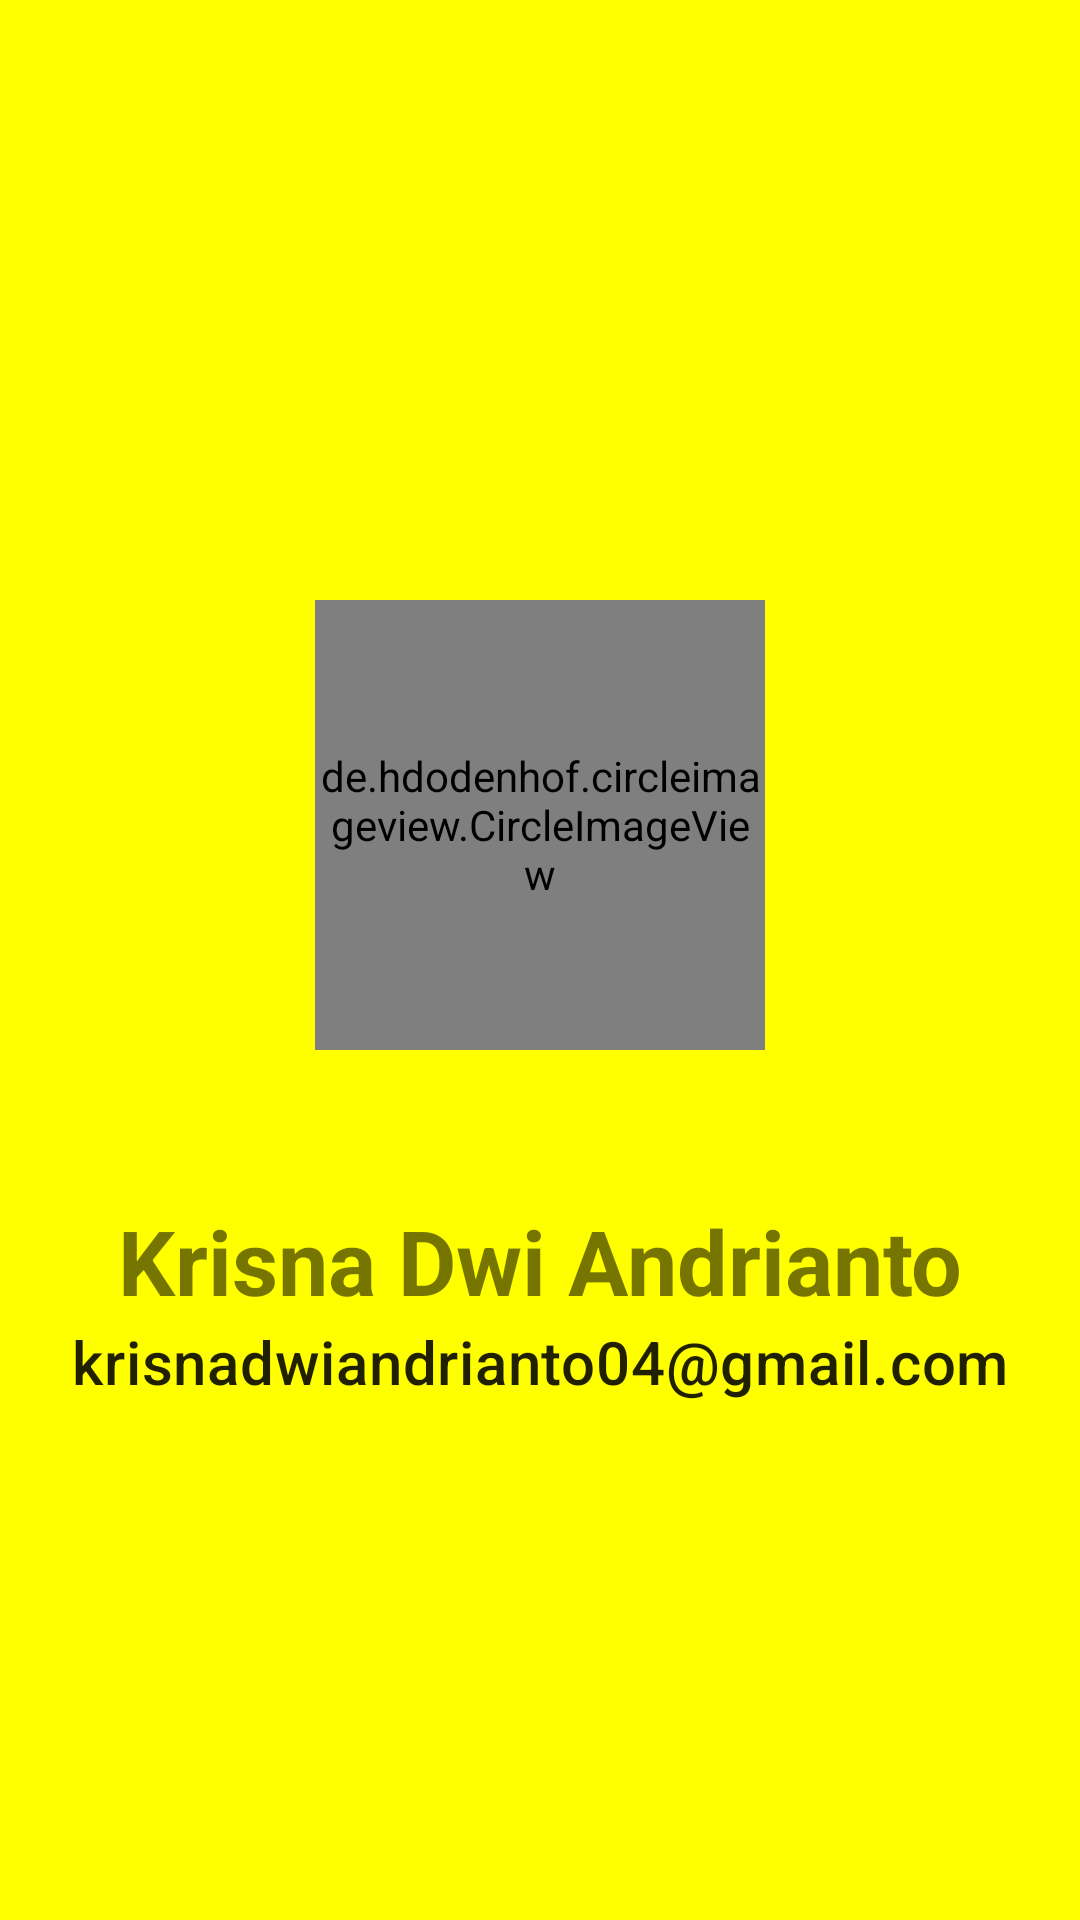

Here is an Android app screen rendered from its layout file. Give the layout XML and the strings, colors and styles it references.
<!-- AndroidManifest.xml: application theme Theme.PokémonRegions -->
<!-- res/layout/activity_profile.xml -->
<?xml version="1.0" encoding="utf-8"?>
<LinearLayout xmlns:android="http://schemas.android.com/apk/res/android"
    xmlns:tools="http://schemas.android.com/tools"
    android:id="@+id/about"
    android:layout_width="match_parent"
    android:layout_height="match_parent"
    android:background="#ffff00"
    android:orientation="vertical"
    tools:context=".ProfileActivity">

    <ImageView
        android:id="@+id/img_background_photo"
        android:layout_width="100dp"
        android:layout_height="100dp"
        android:layout_gravity="center_horizontal"
        android:layout_marginTop="25dp"
        android:layout_marginBottom="25dp"
        tools:src="@tools:sample/avatars" />

    <de.hdodenhof.circleimageview.CircleImageView
        android:id="@+id/img_profile_photo"
        android:layout_width="150dp"
        android:layout_height="150dp"
        android:layout_gravity="center_horizontal"
        android:layout_marginTop="50dp"
        android:layout_marginBottom="50dp"
        tools:src="@tools:sample/avatars" />

    <TextView
        android:layout_width="match_parent"
        android:layout_height="wrap_content"
        android:text="@string/name"
        android:textAlignment="center"
        android:textSize="30sp"
        android:textStyle="bold" />

    <TextView
        android:layout_width="match_parent"
        android:layout_height="wrap_content"
        android:text="@string/email"
        android:textAlignment="center"
        android:textAppearance="?attr/textAppearanceHeadline6"
        android:textSize="20sp" />
</LinearLayout>
<!-- resources referenced by this layout -->
<resources>
  <string name="email">krisnadwiandrianto04@gmail.com</string>
  <string name="name">Krisna Dwi Andrianto</string>
  <style name="Theme.PokémonRegions" parent="Theme.MaterialComponents.Light.DarkActionBar">
          
          <item name="colorPrimary">@color/yellow</item>
          <item name="colorPrimaryVariant">@color/yellow_dark</item>
          <item name="colorOnPrimary">@color/white</item>
          
          <item name="colorSecondary">@color/amber</item>
          <item name="colorSecondaryVariant">@color/amber_dark</item>
          <item name="colorOnSecondary">@color/black</item>
          
          <item name="android:statusBarColor" tools:targetApi="l">?attr/colorPrimaryVariant</item>
          
      </style>
  <color name="yellow">#ffd600</color>
  <color name="yellow_dark">#c7a500</color>
  <color name="white">#FFFFFFFF</color>
  <color name="amber">#ffab00</color>
  <color name="amber_dark">#c67c00</color>
  <color name="black">#FF000000</color>
</resources>
